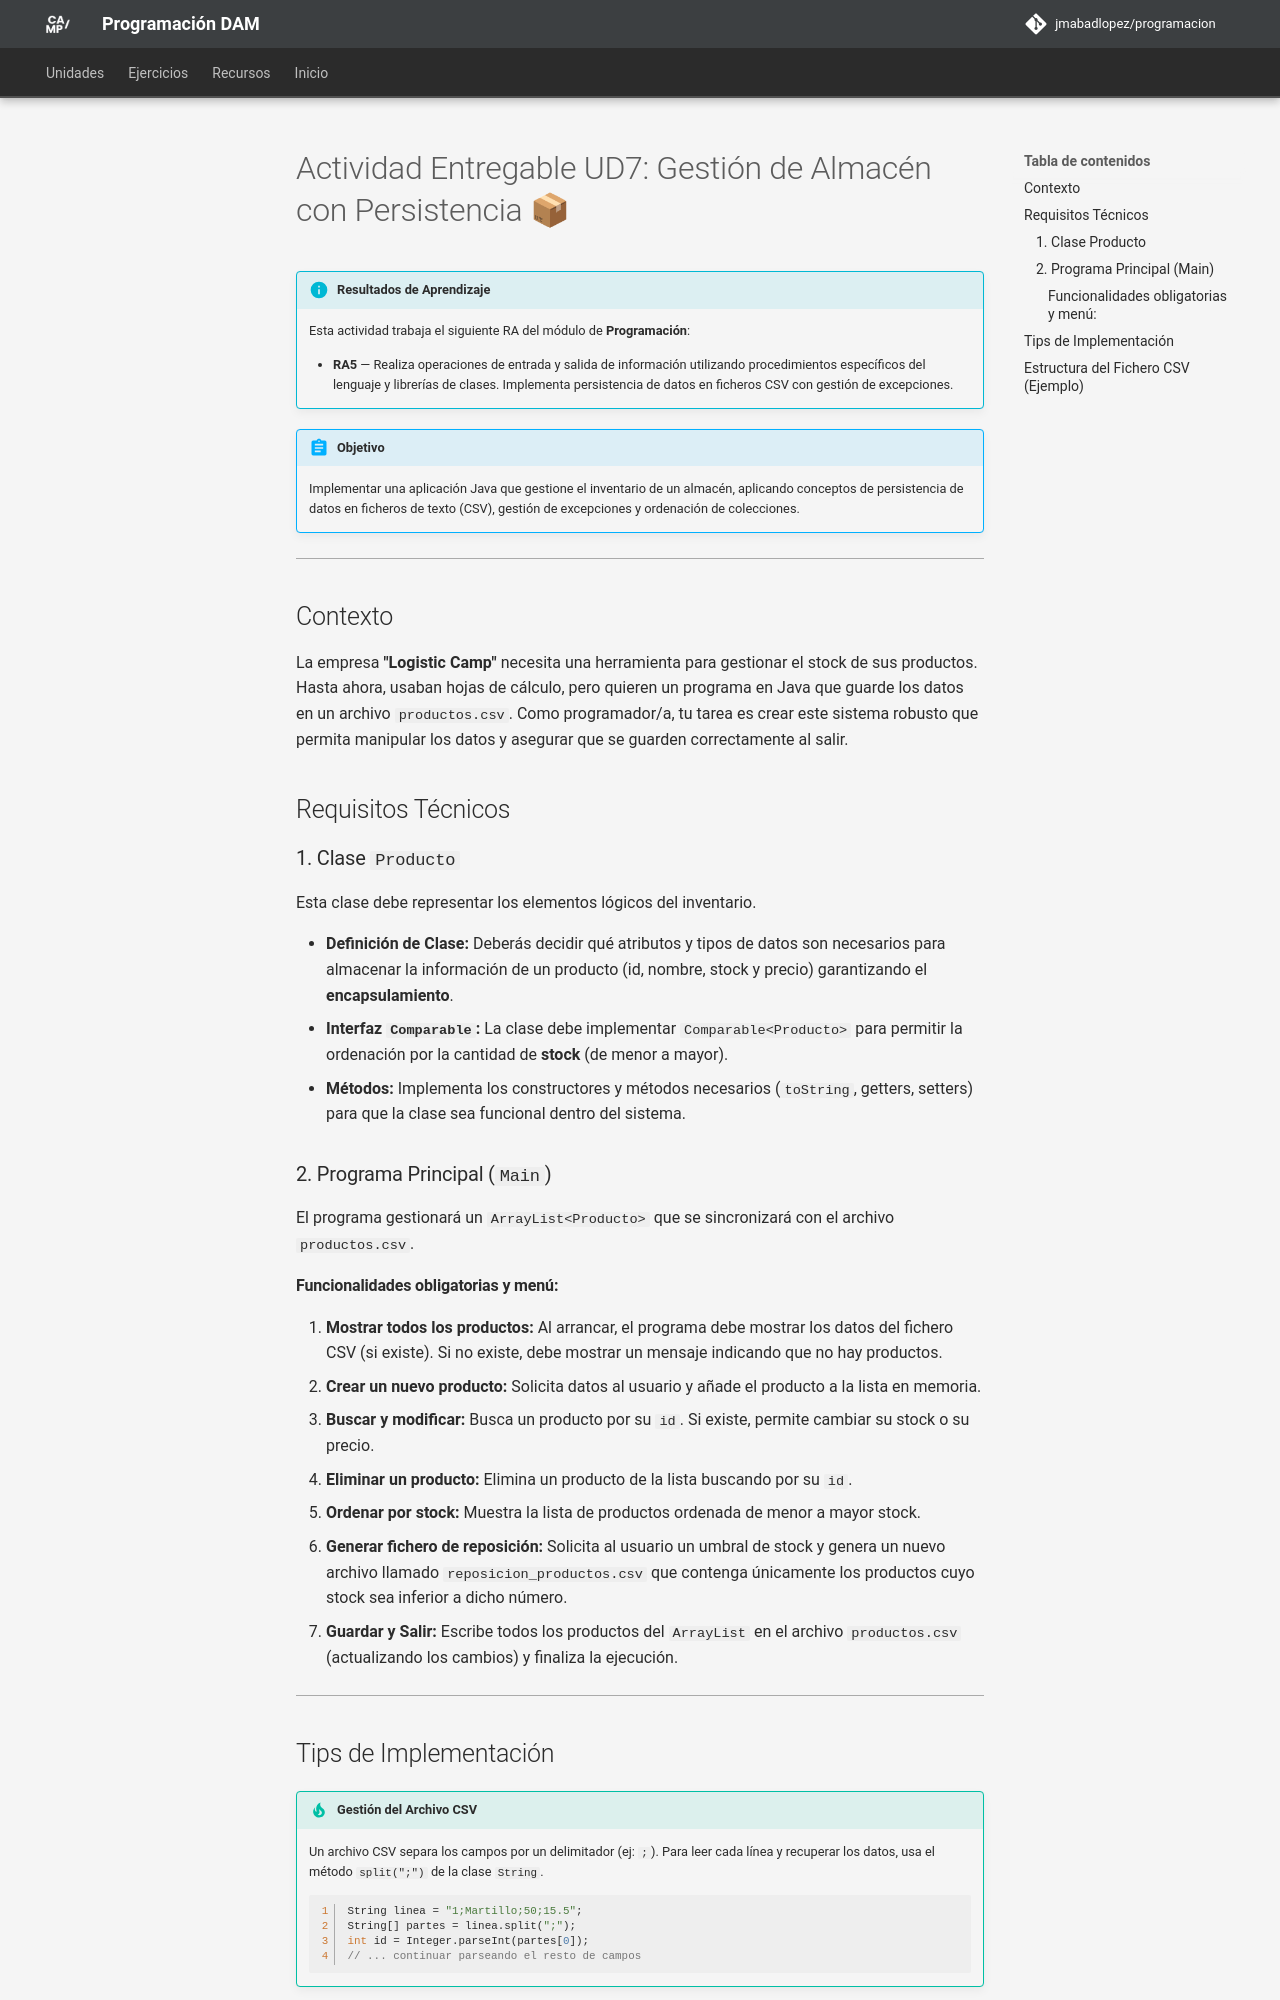

repository: JMAbadLopez/programacion · page: ejercicios/ud07/ejercicio_ud07_entregable/index.html · generator: mkdocs

# Actividad Entregable UD7: Gestión de Almacén con Persistencia 📦

!!! info "Resultados de Aprendizaje"
    Esta actividad trabaja el siguiente RA del módulo de **Programación**:

    - **RA5** — Realiza operaciones de entrada y salida de información utilizando procedimientos específicos del lenguaje y librerías de clases. Implementa persistencia de datos en ficheros CSV con gestión de excepciones.

!!! abstract "Objetivo"
    Implementar una aplicación Java que gestione el inventario de un almacén, aplicando conceptos de persistencia de datos en ficheros de texto (CSV), gestión de excepciones y ordenación de colecciones.

---

## Contexto

La empresa **"Logistic Camp"** necesita una herramienta para gestionar el stock de sus productos. Hasta ahora, usaban hojas de cálculo, pero quieren un programa en Java que guarde los datos en un archivo `productos.csv`. Como programador/a, tu tarea es crear este sistema robusto que permita manipular los datos y asegurar que se guarden correctamente al salir.

## Requisitos Técnicos

### 1. Clase `Producto`

Esta clase debe representar los elementos lógicos del inventario.

*   **Definición de Clase:** Deberás decidir qué atributos y tipos de datos son necesarios para almacenar la información de un producto (id, nombre, stock y precio) garantizando el **encapsulamiento**.
*   **Interfaz `Comparable`:** La clase debe implementar `Comparable<Producto>` para permitir la ordenación por la cantidad de **stock** (de menor a mayor).
*   **Métodos:** Implementa los constructores y métodos necesarios (`toString`, getters, setters) para que la clase sea funcional dentro del sistema.

### 2. Programa Principal (`Main`)

El programa gestionará un `ArrayList<Producto>` que se sincronizará con el archivo `productos.csv`.

#### Funcionalidades obligatorias y menú:

1.  **Mostrar todos los productos:** Al arrancar, el programa debe mostrar los datos del fichero CSV (si existe). Si no existe, debe mostrar un mensaje indicando que no hay productos.
2.  **Crear un nuevo producto:** Solicita datos al usuario y añade el producto a la lista en memoria.
3.  **Buscar y modificar:** Busca un producto por su `id`. Si existe, permite cambiar su stock o su precio.
4.  **Eliminar un producto:** Elimina un producto de la lista buscando por su `id`.
5.  **Ordenar por stock:** Muestra la lista de productos ordenada de menor a mayor stock.
6.  **Generar fichero de reposición:** Solicita al usuario un umbral de stock y genera un nuevo archivo llamado `reposicion_productos.csv` que contenga únicamente los productos cuyo stock sea inferior a dicho número.
7.  **Guardar y Salir:** Escribe todos los productos del `ArrayList` en el archivo `productos.csv` (actualizando los cambios) y finaliza la ejecución.

---
